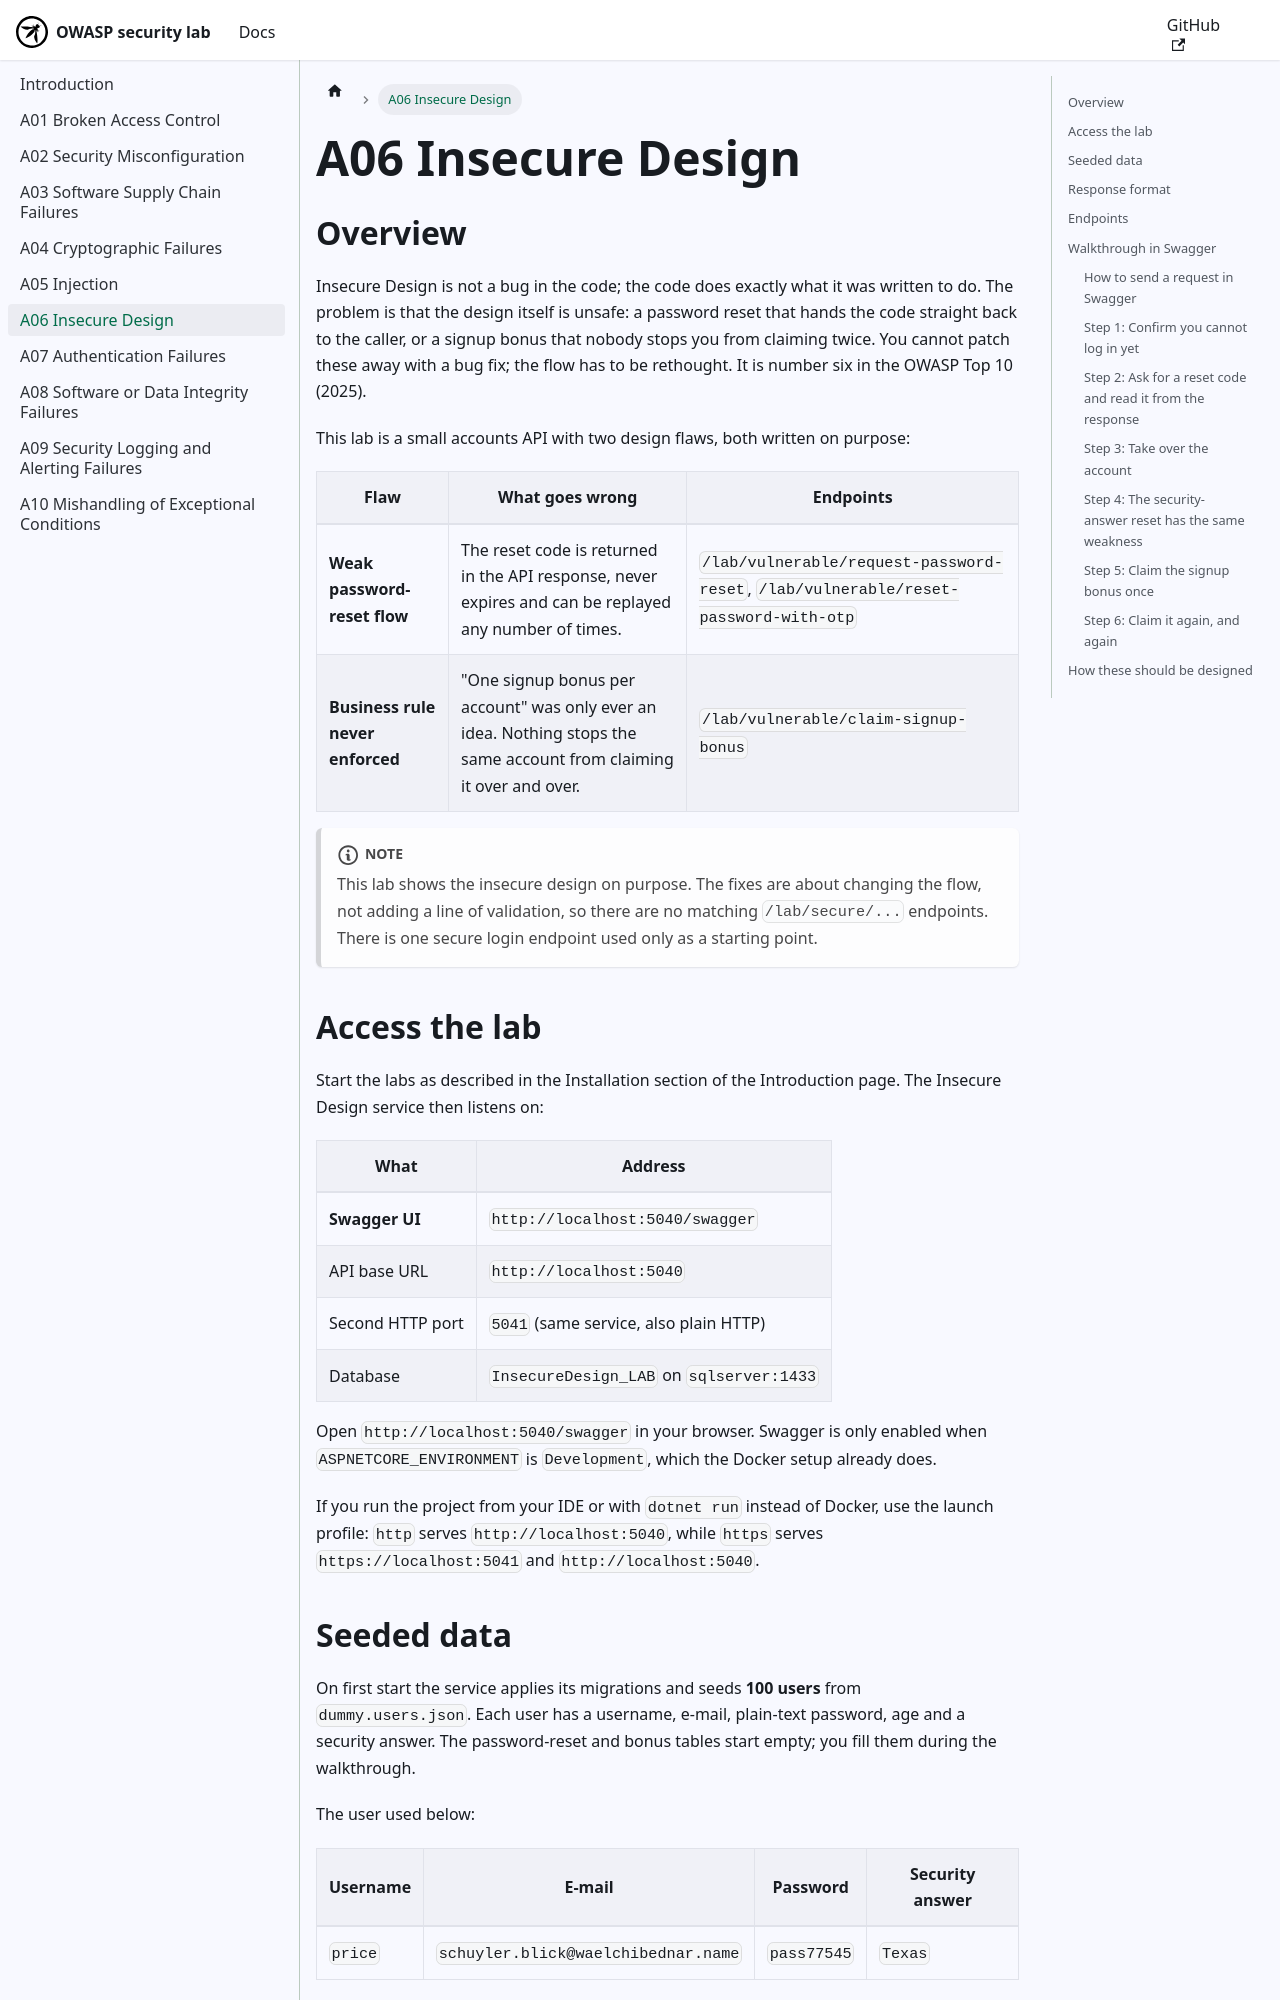

repository: yagizerdem/OWASP-lab · page: docs/A06 Insecure Design.html · generator: docusaurus

---
title: A06 Insecure Design
sidebar_position: 6
---

## Overview

Insecure Design is not a bug in the code; the code does exactly what it was written to do. The problem is that the design itself is unsafe: a password reset that hands the code straight back to the caller, or a signup bonus that nobody stops you from claiming twice. You cannot patch these away with a bug fix; the flow has to be rethought. It is number six in the OWASP Top 10 (2025).

This lab is a small accounts API with two design flaws, both written on purpose:

| Flaw                              | What goes wrong                                                                                                   | Endpoints                                        |
| --------------------------------- | ----------------------------------------------------------------------------------------------------------------- | ------------------------------------------------ |
| **Weak password-reset flow**      | The reset code is returned in the API response, never expires and can be replayed any number of times.           | `/lab/vulnerable/request-password-reset`, `/lab/vulnerable/reset-password-with-otp` |
| **Business rule never enforced**  | "One signup bonus per account" was only ever an idea. Nothing stops the same account from claiming it over and over. | `/lab/vulnerable/claim-signup-bonus`             |

:::note

This lab shows the insecure design on purpose. The fixes are about changing the flow, not adding a line of validation, so there are no matching `/lab/secure/...` endpoints. There is one secure login endpoint used only as a starting point.

:::
